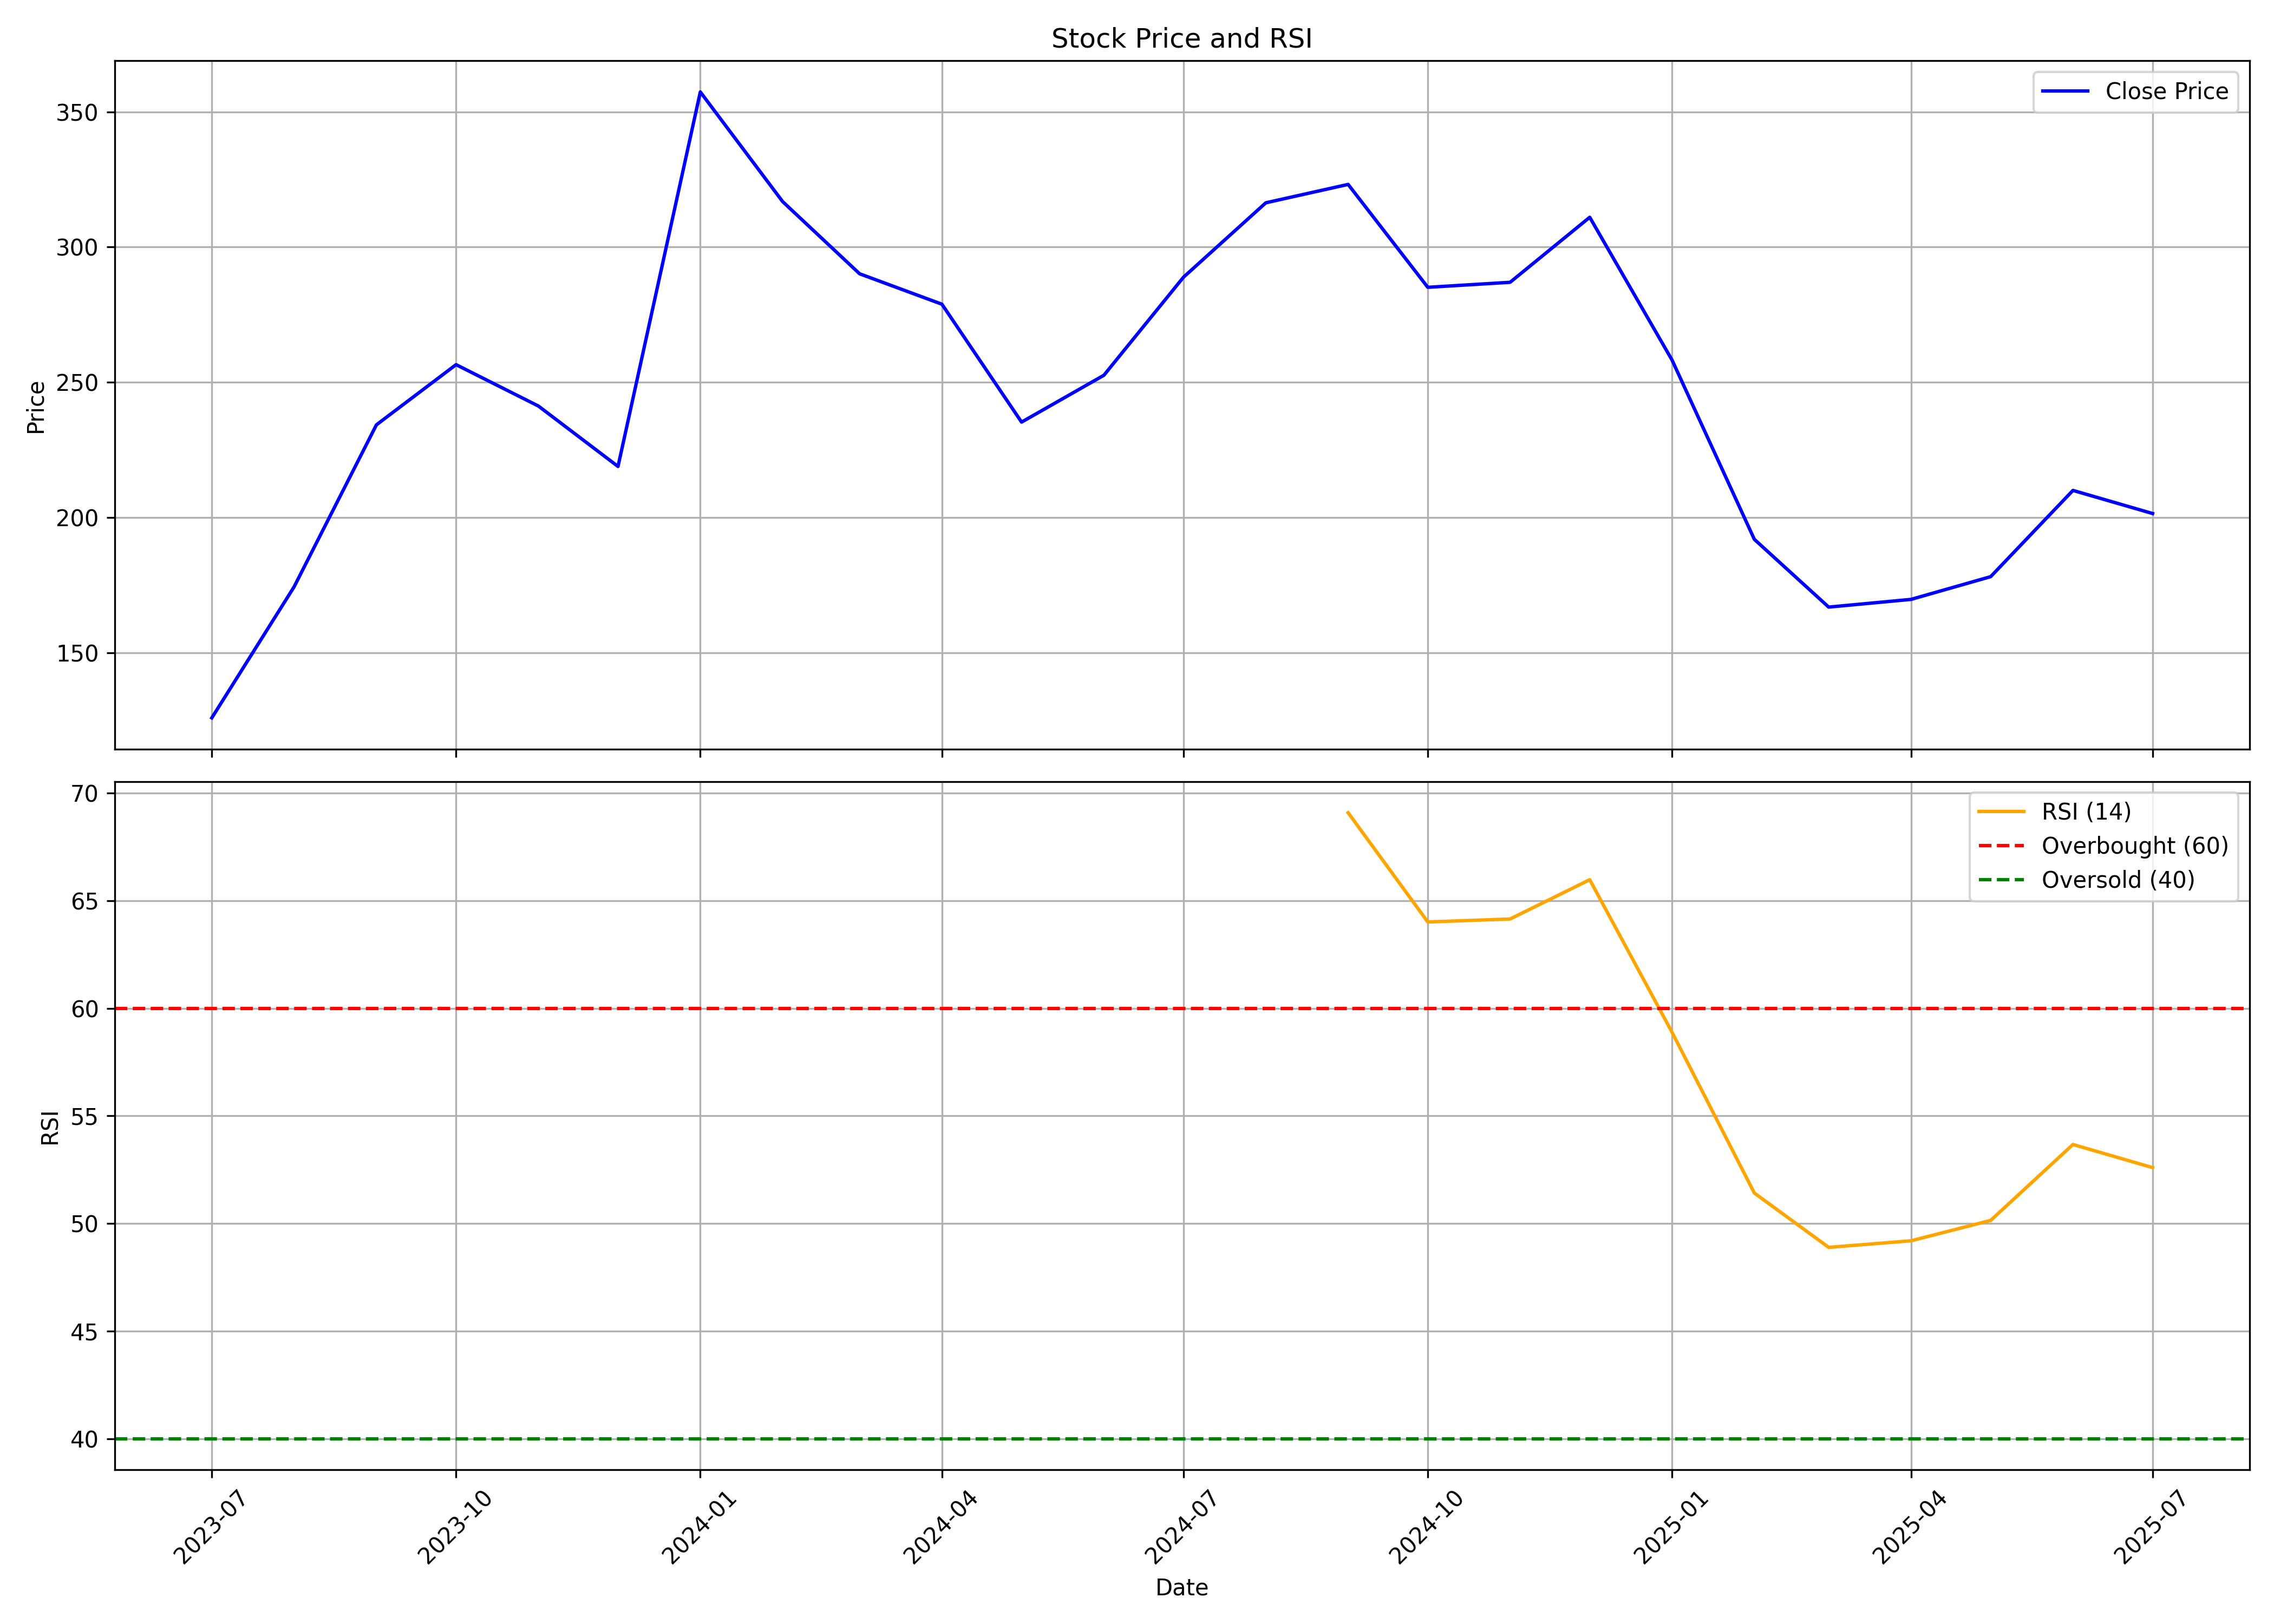

The data file committed next to this chart (first rows):
, date, symbol, open, high, low, close, volume, rsi
0, 2023-07-01, PAKKA, 134.8, 138, 116.1, 125.9, 5387762, 
1, 2023-08-01, PAKKA, 125.7, 195.5, 123.4, 174.3, 15753974, 
2, 2023-09-01, PAKKA, 175.5, 243.3, 174.9, 234.2, 7650544, 
3, 2023-10-01, PAKKA, 236.8, 316.4, 215.0, 256.5, 15389846, 
4, 2023-11-01, PAKKA, 257, 264.5, 230.0, 241.2, 4149706, 
5, 2023-12-01, PAKKA, 250.0, 261.0, 217.8, 218.9, 3079515, 
6, 2024-01-01, PAKKA, 219.8, 399.0, 217.9, 357.4, 11219193, 
7, 2024-02-01, PAKKA, 360.0, 382.9, 281.1, 316.8, 10408646, 
8, 2024-03-01, PAKKA, 318.7, 327.0, 243.6, 290.1, 5340500, 
9, 2024-04-01, PAKKA, 296.0, 315.8, 273.8, 278.9, 3139583, 
10, 2024-05-01, PAKKA, 278.9, 294.9, 233.2, 235.2, 3216036, 
11, 2024-06-01, PAKKA, 244.4, 273.8, 211.1, 252.6, 3401774, 
12, 2024-07-01, PAKKA, 251.1, 298.4, 228.6, 288.9, 6117194, 
13, 2024-08-01, PAKKA, 294.7, 339.8, 274.8, 316.4, 10869386, 
14, 2024-09-01, PAKKA, 316.4, 360.9, 305.2, 323.1, 6716549, 69.09
15, 2024-10-01, PAKKA, 326.0, 327.5, 273.4, 285.1, 2059805, 64.01
16, 2024-11-01, PAKKA, 286.7, 328.4, 284.0, 287, 2528028, 64.15
17, 2024-12-01, PAKKA, 288.8, 363.5, 288.8, 311.0, 8647407, 65.97
18, 2025-01-01, PAKKA, 311.0, 335.0, 233.6, 258.2, 2532456, 58.89
19, 2025-02-01, PAKKA, 259.0, 267.4, 186.6, 191.9, 2829126, 51.42
20, 2025-03-01, PAKKA, 191.9, 211.0, 165, 166.8, 4629211, 48.89
21, 2025-04-01, PAKKA, 167.0, 191.0, 156.5, 169.7, 3053727, 49.2
22, 2025-05-01, PAKKA, 169.7, 185.6, 158.2, 178.1, 2246680, 50.14
23, 2025-06-01, PAKKA, 179, 226.8, 162.4, 210, 9392779, 53.67
24, 2025-07-01, PAKKA, 213.0, 224.8, 196.6, 201.4, 4888129, 52.6
